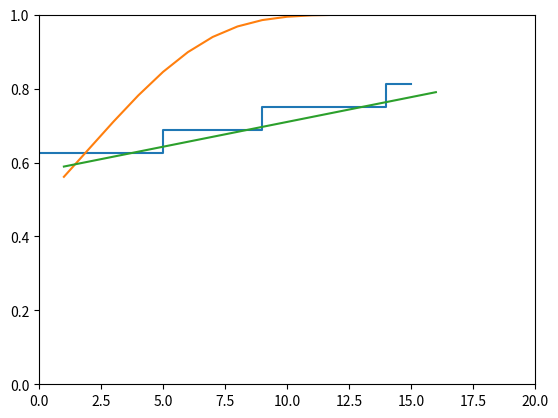

The matplotlib source for this figure:
import cmath
import math
import matplotlib.pyplot as plt
import numpy as np

interval_start = 0
interval_end = 15000
length = 16

def heavyside(x):
   if x<0:
       return 0
   else:
       return 1

def f_empir(x, n, xs):
    sum = 0
    for x_i in xs:
        sum += heavyside(x-x_i)
    return sum/n



def approx_exp_new(xs, ys, n):
    sumx = 0
    sumy = 0
    sumx2 = 0
    sumxy = 0
    for i in range(n):
        sumx += cmath.log(xs[i],cmath.e)
        sumy += cmath.log(cmath.log(1-ys[i],cmath.e), cmath.e)
        sumx2 += cmath.log(xs[i],cmath.e)*cmath.log(xs[i],cmath.e)
        sumxy+= cmath.log(xs[i],cmath.e)*cmath.log(cmath.log(1-ys[i],cmath.e), cmath.e)
    a1 = (n * sumxy - (sumx * sumy)) / (n * sumx2 - sumx * sumx)
    a0 = (sumy - a1 * sumx) / n

    b = a1
    a = cmath.exp(a0)
    return a.real,b.real

def approx_exp(xs, ys, n):
    sumx = 0
    sumy = 0
    sumx2 = 0
    sumxy = 0
    for i in range(n):
        sumx += xs[i]
        sumy += math.log(ys[i], math.e)
        sumx2 += xs[i]*xs[i]
        sumxy+= xs[i]*math.log(ys[i],math.e)
    a1 = (n * sumxy - (sumx * sumy)) / (n * sumx2 - sumx * sumx)
    a0 = (sumy - a1 * sumx) / n

    b = a1
    a = cmath.exp(a0)
    return a.real,b.real

def approx_lin(xs, ys, n):
    sumx = 0
    sumy = 0
    sumx2 = 0
    sumxy = 0
    for i in range(n):
        sumx += xs[i]
        sumy += ys[i]
        sumx2 += xs[i]*xs[i]
        sumxy+= xs[i]*ys[i]
    a = (n * sumxy - (sumx * sumy)) / (n * sumx2 - sumx * sumx)
    b = (sumy - a * sumx) / n
    return a, b

def f_new(x,a,b):
    return 1 - math.exp(a*math.pow(math.exp(x), b))

def flin(x,a,b):
    return a*x + b

def f(x,a,b):
    return a*math.exp(b*x)

ys_norm = []
for i in range(length):
    ys_norm.append(interval_start + i*interval_end/length)
xs = [1,2,3,4,5,6,7,8,9,10,11,12,13,14,15,16]
ys = [11450, 10441, 10416,11263, 10906, 10909,10478,10145,9342,8976,9167,9695,9808,9985,9347,9305]


ys_old = [11450, 10441, 10416,11263, 10906, 10909,10478,10145,9342,8976,9167,9695,9808,9985,9347,9305]


ys.sort()
xs_sorted = []

for y in ys:
    for i in range(length):
        if y == ys_old[i]:
            xs_sorted.append(xs[i])
            break


ys_empir = []
for i in range(length):
    ys_empir.append(f_empir(ys[i],length, ys_norm))

a, b = approx_exp(xs,ys_empir,length)

a_new, b_new = approx_exp_new(xs,ys_empir,length)

print(a_new, b_new)
print(a, b)


a_lin, b_lin = approx_lin(xs,ys_empir,length)

ys_new = []
for i in range(length):
    ys_new.append(f_new(i,a_new,b_new))

ys_new_lin = []
for i in range(length):
    ys_new_lin.append(flin(i,a_lin,b_lin))

# ys_empir_new = []
# for i in range(length):
#     ys_empir_new.append(f_empir(ys_new[i],length, ys_norm))

max = 0
for i in range(length):
    # print(ys_new[i])
    # print(" ")
    # print(ys_empir[i])
    # print("\n")
    v = math.fabs(ys_new[i]-ys_empir[i])
    if v > max:
        max = v

print(max)
print(max <= 0.03)

max_lin = 0
for i in range(length):
    # print(ys_new_lin[i])
    # print(" ")
    # print(ys_empir[i])
    # print("\n")
    v = math.fabs(ys_new_lin[i]-ys_empir[i])
    if v > max_lin:
        max_lin = v

print(max_lin)
print(max_lin <= 0.03)

xs_1 = []
xs_2 = []
ys_1 = []
ys_2 = []


for i in range(length):
    if i != 0:
        xs_1.append(i)
        ys_1.append(ys_empir[i-1])
        # xs_2.append(i)
        # ys_2.append(ys_empir_new[i - 1])
    xs_1.append(i)
    ys_1.append(ys_empir[i])
    # xs_2.append(i)
    # ys_2.append(ys_empir_new[i])
plt.xlim([0, 20])
plt.ylim([0, 1])
plt.plot(xs_1,ys_1)
plt.show()
plt.xlim([0, 20])
plt.ylim([0, 1])
plt.plot(xs,ys_new)
plt.show()
plt.xlim([0, 20])
plt.ylim([0, 1])
plt.plot(xs,ys_new_lin)
plt.show()


# x_grid = np.linspace(1, 100, 100)
# y_grid = []
# for x in x_grid:
#     y_grid.append(f(x, a, b))
# plt.plot(x_grid,y_grid)
# plt.show()

